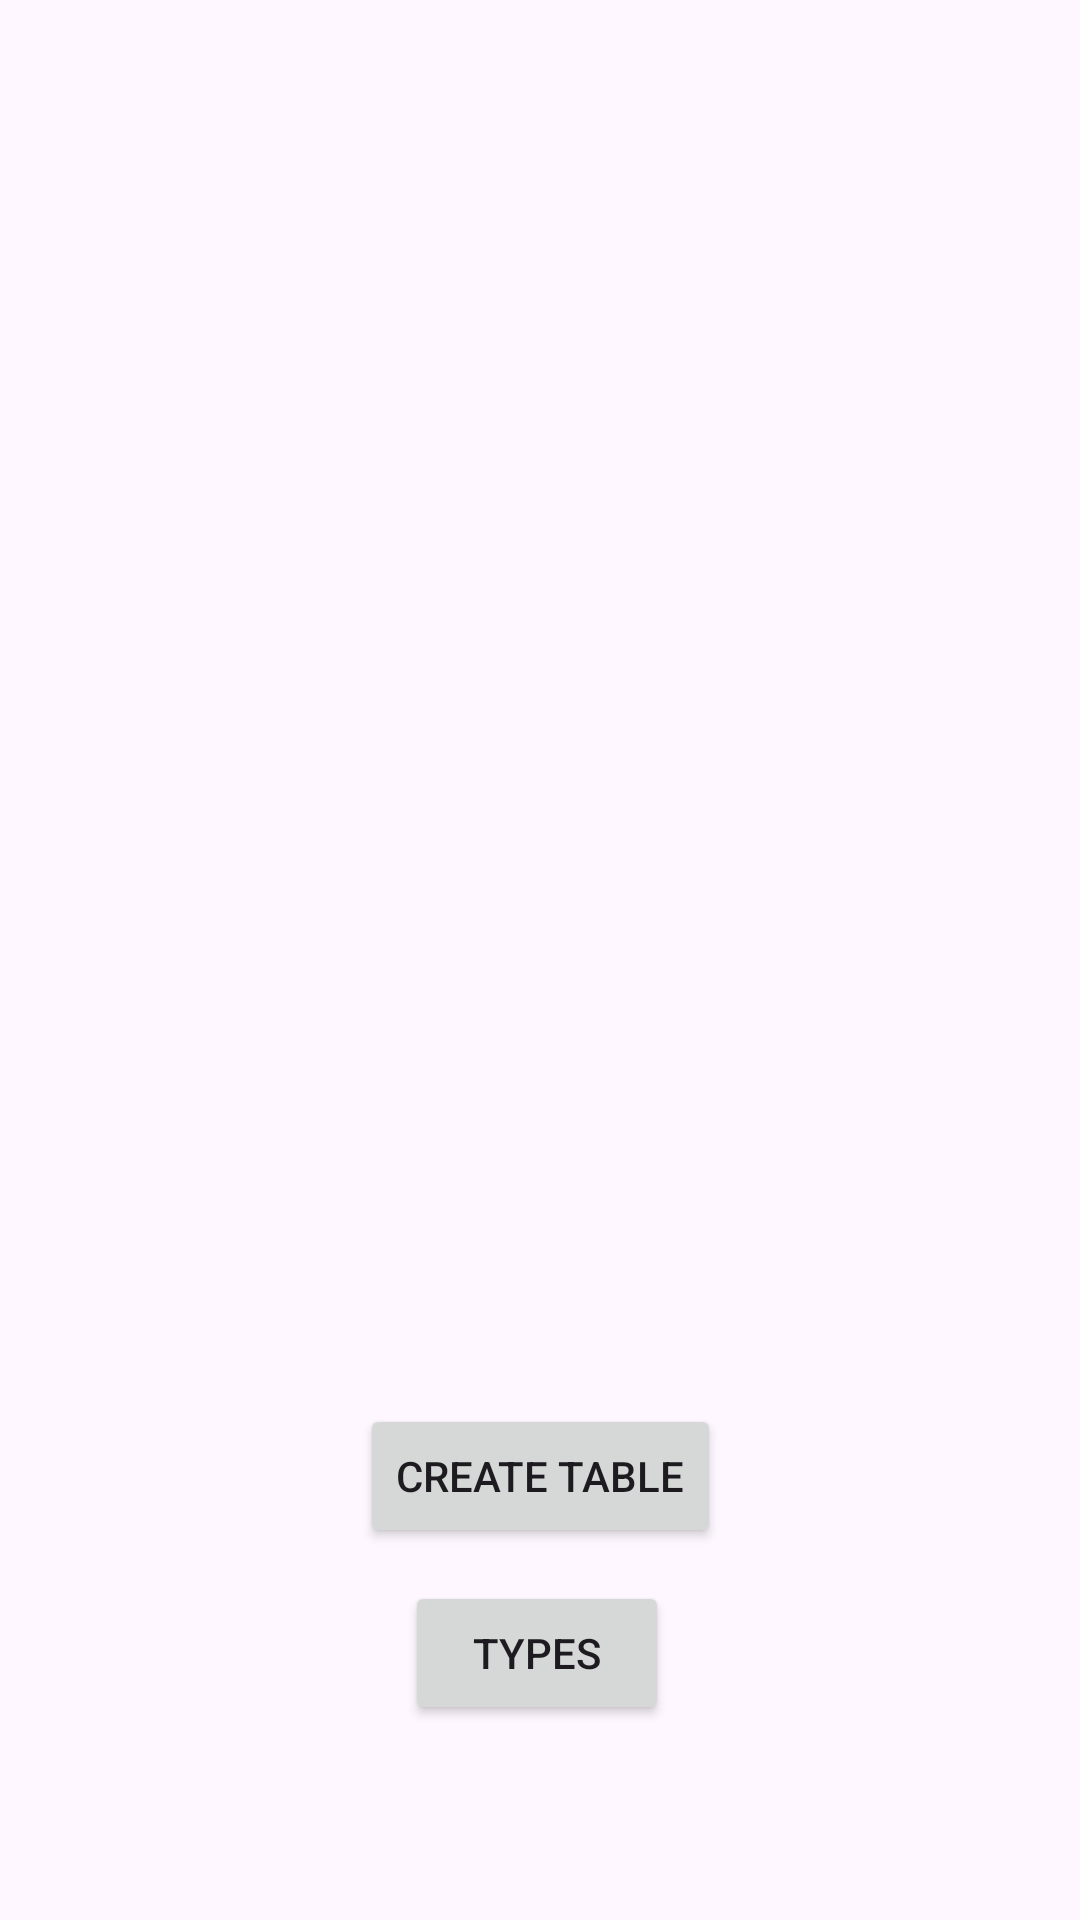

Produce the Android XML layout that renders to this screen, including the resource entries it uses.
<!-- AndroidManifest.xml: application theme Theme.Kursach3 -->
<!-- res/layout/activity_cafe_details.xml -->
<?xml version="1.0" encoding="utf-8"?>
<androidx.constraintlayout.widget.ConstraintLayout xmlns:android="http://schemas.android.com/apk/res/android"
    xmlns:app="http://schemas.android.com/apk/res-auto"
    xmlns:tools="http://schemas.android.com/tools"
    android:layout_width="match_parent"
    android:layout_height="match_parent"
    tools:context=".owner.CafeDetailsActivity">

    <ListView
        android:id="@+id/lv_tables"
        android:layout_width="match_parent"
        android:layout_height="0dp"
        android:layout_marginStart="1dp"
        android:layout_marginTop="16dp"
        android:layout_marginEnd="1dp"
        android:layout_marginBottom="51dp"
        app:layout_constraintBottom_toTopOf="@+id/btn_create_table"
        app:layout_constraintEnd_toEndOf="parent"
        app:layout_constraintStart_toStartOf="parent"
        app:layout_constraintTop_toTopOf="parent" />

    <Button
        android:id="@+id/btn_create_table"
        android:layout_width="wrap_content"
        android:layout_height="wrap_content"
        android:layout_marginBottom="11dp"
        android:text="create table"
        app:layout_constraintBottom_toTopOf="@+id/btn_type"
        app:layout_constraintEnd_toEndOf="parent"
        app:layout_constraintStart_toStartOf="parent"
        app:layout_constraintTop_toBottomOf="@+id/lv_tables" />

    <Button
        android:id="@+id/btn_type"
        android:layout_width="wrap_content"
        android:layout_height="wrap_content"
        android:layout_marginStart="15dp"
        android:layout_marginBottom="65dp"
        android:text="types"
        app:layout_constraintBottom_toBottomOf="parent"
        app:layout_constraintStart_toStartOf="@+id/btn_create_table"
        app:layout_constraintTop_toBottomOf="@+id/btn_create_table" />
</androidx.constraintlayout.widget.ConstraintLayout>
<!-- resources referenced by this layout -->
<resources>
  <style name="Theme.Kursach3" parent="Base.Theme.Kursach3" />
  <style name="Base.Theme.Kursach3" parent="Theme.Material3.DayNight.NoActionBar">
          
          
      </style>
</resources>
